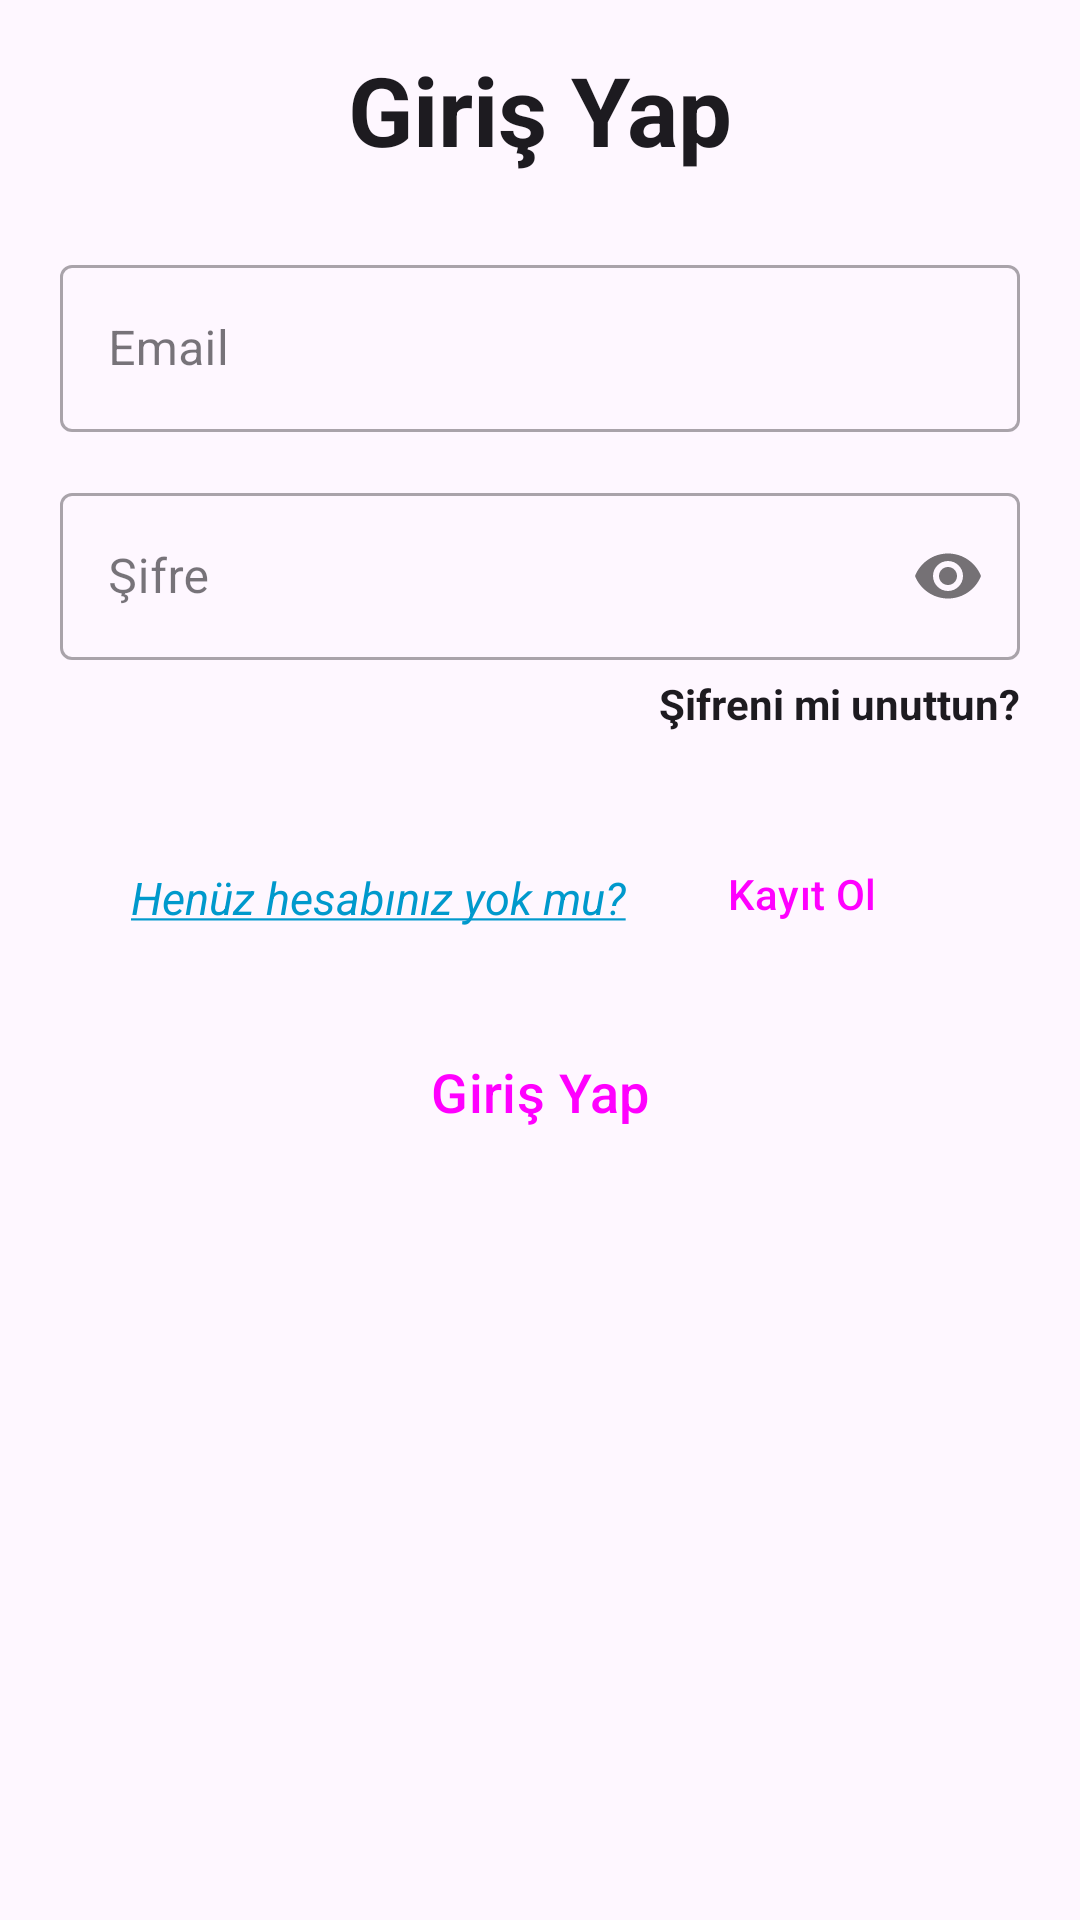

This screen was rendered from an Android layout file. Write that file and the resources it references.
<!-- AndroidManifest.xml: application theme Theme.PShare -->
<!-- res/layout/activity_login.xml -->
<?xml version="1.0" encoding="utf-8"?>
<RelativeLayout xmlns:android="http://schemas.android.com/apk/res/android"
    xmlns:app="http://schemas.android.com/apk/res-auto"
    xmlns:tools="http://schemas.android.com/tools"
    android:layout_width="match_parent"
    android:layout_height="match_parent"
    tools:context=".LoginActivity">


    <TextView
        android:id="@+id/log_in"
        style="@style/MaterialAlertDialog.Material3.Title.Text"
        android:layout_width="wrap_content"
        android:layout_height="wrap_content"
        android:layout_centerHorizontal="true"
        android:layout_marginTop="15dp"
        android:text="@string/log_in"
        android:textSize="32sp"
        android:textStyle="bold" />

    <com.google.android.material.textfield.TextInputLayout
        android:id="@+id/TextInputLoginEmail"
        style="@style/Widget.MaterialComponents.TextInputLayout.OutlinedBox"
        android:layout_width="320dp"
        android:layout_height="wrap_content"
        android:layout_below="@id/log_in"
        android:layout_centerHorizontal="true"
        android:layout_marginTop="25dp"
        android:hint="@string/email">

        <com.google.android.material.textfield.TextInputEditText
            android:id="@+id/emailLoginEditText"
            android:layout_width="match_parent"
            android:layout_height="wrap_content"
            android:inputType="textEmailAddress" />

    </com.google.android.material.textfield.TextInputLayout>


    <com.google.android.material.textfield.TextInputLayout
        android:id="@+id/TextInputLoginPassword"
        style="@style/Widget.MaterialComponents.TextInputLayout.OutlinedBox"
        android:layout_width="320dp"
        android:layout_height="wrap_content"
        android:layout_below="@id/TextInputLoginEmail"
        android:layout_centerHorizontal="true"
        android:layout_marginTop="15dp"
        android:hint="@string/password"
        app:passwordToggleEnabled="true">

        <com.google.android.material.textfield.TextInputEditText
            android:id="@+id/passwordLoginEditText"
            android:layout_width="match_parent"
            android:layout_height="wrap_content"
            android:inputType="textPassword" />

    </com.google.android.material.textfield.TextInputLayout>

    <TextView
        android:id="@+id/forgotPasswordText"
        style="@style/TextAppearance.AppCompat.Body1"
        android:layout_width="wrap_content"
        android:layout_height="wrap_content"
        android:layout_below="@id/TextInputLoginPassword"
        android:layout_alignEnd="@id/TextInputLoginPassword"
        android:layout_marginTop="5dp"
        android:text="@string/ifreni_mi_unuttun"
        android:textStyle="bold">

    </TextView>

    <RelativeLayout
        android:id="@+id/layout21"
        android:layout_width="wrap_content"
        android:layout_height="50dp"
        android:layout_below="@id/forgotPasswordText"
        android:layout_centerHorizontal="true"
        android:layout_marginTop="30dp">

        <TextView

            android:id="@+id/i_want_sign_up_TextView"
            android:layout_width="wrap_content"
            android:layout_height="wrap_content"
            android:layout_marginTop="15dp"
            android:text="@string/i_want_to_sign_up"
            android:textColor="@android:color/holo_blue_dark"
            android:textSize="15sp"
            android:textStyle="italic">

        </TextView>

        <Button
            android:id="@+id/signUpButton"
            style="@style/Widget.Material3.Button.OutlinedButton"
            android:layout_width="wrap_content"
            android:layout_height="wrap_content"
            android:layout_marginStart="10dp"
            android:layout_toEndOf="@id/i_want_sign_up_TextView"
            android:text="@string/sign_up">

        </Button>
    </RelativeLayout>


    <Button
        android:id="@+id/LoginButton"
        style="@style/Widget.Material3.Button.ElevatedButton"
        android:layout_width="320dp"
        android:layout_height="60dp"
        android:layout_below="@id/layout21"
        android:layout_centerHorizontal="true"
        android:layout_marginTop="10dp"
        android:text="@string/log_in"
        android:textSize="18sp" />


</RelativeLayout>
<!-- resources referenced by this layout -->
<resources>
  <string name="email">Email</string>
  <string name="i_want_to_sign_up"><u>Henüz hesabınız yok mu?</u></string>
  <string name="ifreni_mi_unuttun">Şifreni mi unuttun?</string>
  <string name="log_in">Giriş Yap</string>
  <string name="password">Şifre</string>
  <string name="sign_up">Kayıt Ol</string>
  <style name="Theme.PShare" parent="Theme.Material3.DayNight">
          
          <item name="colorPrimary">#2357DD</item>
          <item name="colorPrimaryVariant">#32C5FF</item>
          <item name="colorAccent">#F73757</item>
  
          <item name="colorOnPrimary">@color/white</item>
          
          <item name="colorSecondary">#32C5FF</item>
          <item name="colorSecondaryVariant">#6D58FC</item>
          <item name="colorOnSecondary">@color/black</item>
          
          <item name="android:statusBarColor">?attr/colorPrimaryVariant</item>
          
      </style>
  <color name="white">#FFFFFFFF</color>
  <color name="black">#FF000000</color>
</resources>
